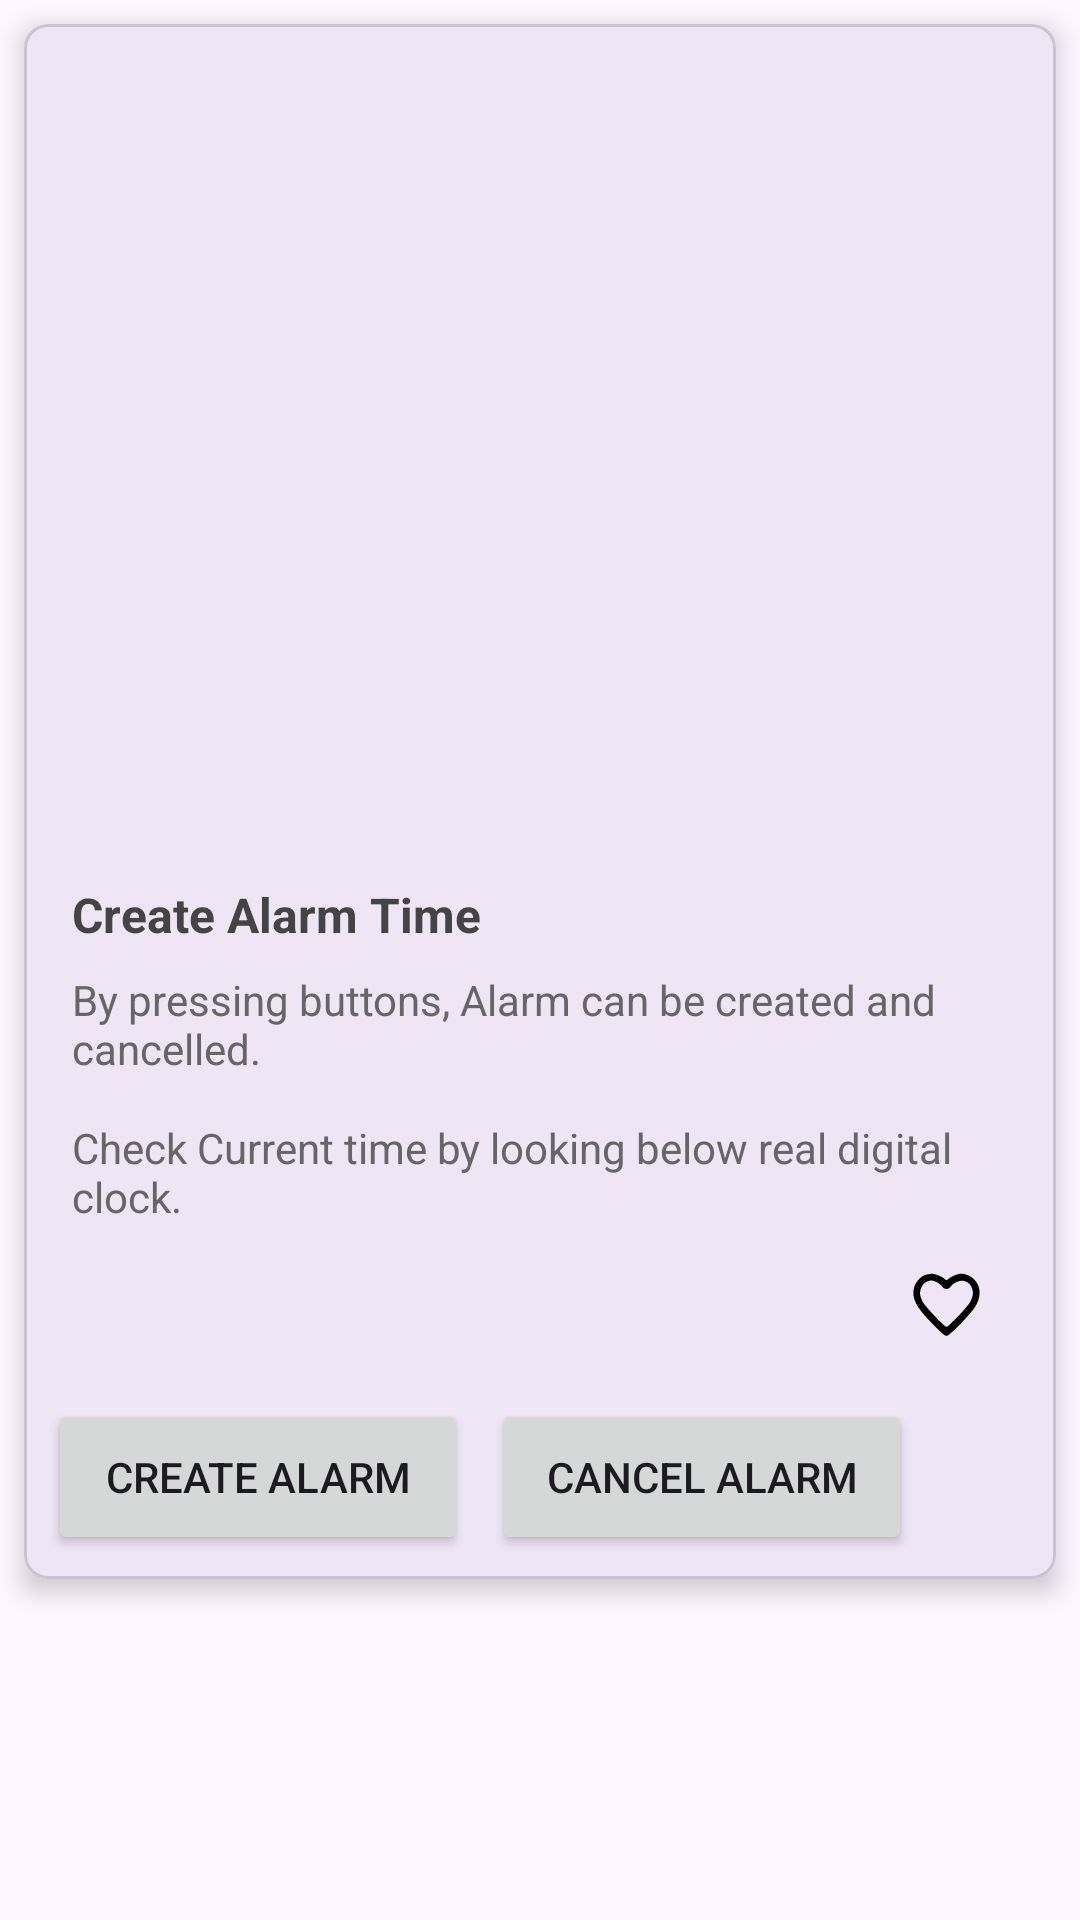

Reconstruct the res/layout file that produces this screen, plus the resources it refers to.
<!-- AndroidManifest.xml: application theme Theme._24012021043_Practical6 -->
<!-- res/layout/activity_main.xml -->
<?xml version="1.0" encoding="utf-8"?>
<androidx.constraintlayout.widget.ConstraintLayout xmlns:android="http://schemas.android.com/apk/res/android"
    xmlns:app="http://schemas.android.com/apk/res-auto"
    xmlns:tools="http://schemas.android.com/tools"
    android:id="@+id/main"
    android:layout_width="match_parent"
    android:layout_height="match_parent"
    tools:context=".MainActivity">

    <com.google.android.material.card.MaterialCardView
        android:id="@+id/card"
        android:layout_width="0dp"
        android:layout_height="wrap_content"
        android:layout_margin="8dp"
        app:cardCornerRadius="8dp"
        app:cardElevation="5dp"
        app:layout_constraintTop_toTopOf="parent"
        app:layout_constraintStart_toStartOf="parent"
        app:layout_constraintEnd_toEndOf="parent">

        <androidx.constraintlayout.widget.ConstraintLayout
            android:layout_width="match_parent"
            android:layout_height="wrap_content">

            <ImageView
                android:id="@+id/alarmImage"
                android:layout_width="0dp"
                android:layout_height="270dp"
                android:scaleType="centerCrop"
                android:background="@drawable/alarm_animation_list"
                app:layout_constraintTop_toTopOf="parent"
                app:layout_constraintStart_toStartOf="parent"
                app:layout_constraintEnd_toEndOf="parent" />

            <TextView
                android:id="@+id/textTitle"
                android:layout_width="wrap_content"
                android:layout_height="wrap_content"
                android:layout_marginStart="16dp"
                android:layout_marginTop="16dp"
                android:text="Create Alarm Time"
                android:textColor="#444444"
                android:textSize="16sp"
                android:textStyle="bold"
                app:layout_constraintTop_toBottomOf="@id/alarmImage"
                app:layout_constraintStart_toStartOf="parent" />

            <TextView
                android:id="@+id/txtDesc1"
                android:layout_width="0dp"
                android:layout_height="wrap_content"
                android:layout_marginStart="16dp"
                android:layout_marginTop="8dp"
                android:layout_marginEnd="16dp"
                android:text="By pressing buttons, Alarm can be created and cancelled."
                android:textColor="#666666"
                android:textSize="14sp"
                app:layout_constraintTop_toBottomOf="@id/textTitle"
                app:layout_constraintStart_toStartOf="parent"
                app:layout_constraintEnd_toEndOf="parent" />

            <TextView
                android:id="@+id/txtDesc2"
                android:layout_width="0dp"
                android:layout_height="wrap_content"
                android:layout_marginStart="16dp"
                android:layout_marginTop="14dp"
                android:layout_marginEnd="16dp"
                android:text="Check Current time by looking below real digital clock."
                android:textColor="#666666"
                android:textSize="14sp"
                app:layout_constraintTop_toBottomOf="@id/txtDesc1"
                app:layout_constraintStart_toStartOf="parent"
                app:layout_constraintEnd_toEndOf="parent" />

            <TextView
                android:id="@+id/txtHeart"
                android:layout_width="37dp"
                android:layout_height="38dp"
                android:layout_marginTop="8dp"
                android:layout_marginEnd="18dp"
                android:background="@drawable/heart_animation_list"
                android:textColor="#666666"
                app:layout_constraintEnd_toEndOf="parent"
                app:layout_constraintTop_toBottomOf="@id/txtDesc2" />

            <Button
                android:id="@+id/button"
                android:layout_width="140dp"
                android:layout_height="52dp"
                android:layout_marginStart="8dp"
                android:layout_marginTop="12dp"
                android:layout_marginBottom="8dp"
                android:text="Create Alarm"
                android:textSize="14sp"
                app:layout_constraintTop_toBottomOf="@id/txtHeart"
                app:layout_constraintStart_toStartOf="parent"
                app:layout_constraintBottom_toBottomOf="parent" />

            <Button
                android:id="@+id/button1"
                android:layout_width="140dp"
                android:layout_height="52dp"
                android:layout_marginStart="8dp"
                android:text="Cancel Alarm"
                android:textSize="14sp"
                app:layout_constraintStart_toEndOf="@id/button"
                app:layout_constraintTop_toTopOf="@id/button"
                app:layout_constraintBottom_toBottomOf="@id/button" />

        </androidx.constraintlayout.widget.ConstraintLayout>
    </com.google.android.material.card.MaterialCardView>
</androidx.constraintlayout.widget.ConstraintLayout>
<!-- resources referenced by this layout -->
<resources>
  <!-- drawable heart_animation_list (drawable) -->
  <?xml version="1.0" encoding="utf-8"?>
  <animation-list xmlns:android="http://schemas.android.com/apk/res/android">
  
      <item
          android:drawable="@drawable/ic_heart_0"
          android:duration="250"/>
      <item
          android:drawable="@drawable/ic_heart_25"
          android:duration="250"/>
      <item
          android:drawable="@drawable/ic_heart_50"
          android:duration="250"/>
      <item
          android:drawable="@drawable/ic_heart_75"
          android:duration="250"/>
      <item
          android:drawable="@drawable/ic_heart_100"
          android:duration="250"/>
  </animation-list>
  <style name="Theme._24012021043_Practical6" parent="Base.Theme._24012021043_Practical6" />
  <!-- drawable ic_heart_50 (drawable) -->
  <vector xmlns:android="http://schemas.android.com/apk/res/android"
      android:width="120dp"
      android:height="120dp"
      android:viewportWidth="120"
      android:viewportHeight="120">
      <group
          android:translateX="0"
          android:translateY="120"
          android:scaleX="0.1"
          android:scaleY="-0.1">
          <path
              android:fillColor="#000000"
              android:pathData="M370 917 c-50 -16 -104 -75 -120 -132 -30 -109 20 -207 193 -377 151 -148 149 -147 190 -115 70 55 239 229 272 282 48 74 63 146 45 210 -24 84 -107 145 -196 145 -32 0 -109 -33 -136 -57 -17 -15 -19 -15 -36 0 -30 27 -105 57 -142 56 -19 -1 -51 -6 -70 -12z m126 -77 c23 -12 50 -32 58 -45 11 -17 26 -25 46 -25 20 0 35 8 46 25 24 36 96 68 136 60 50 -11 75 -32 93 -77 17 -43 14 -81 -10 -129 l-14 -25 -252 3 c-276 3 -261 0 -280 67 -19 68 22 142 86 159 36 9 48 7 91 -13z" />
      </group>
  </vector>
  <!-- drawable ic_heart_75 (drawable) -->
  <vector xmlns:android="http://schemas.android.com/apk/res/android"
      android:width="120dp"
      android:height="120dp"
      android:viewportWidth="120"
      android:viewportHeight="120">
      <group
          android:translateX="0"
          android:translateY="120"
          android:scaleX="0.1"
          android:scaleY="-0.1">
          <path
              android:fillColor="#000000"
              android:pathData="M370 917 c-50 -16 -104 -75 -120 -132 -30 -109 20 -207 193 -377 151 -148 149 -147 190 -115 70 55 239 229 272 282 48 74 63 146 45 210 -24 84 -107 145 -196 145 -32 0 -109 -33 -136 -57 -17 -15 -19 -15 -36 0 -30 27 -105 57 -142 56 -19 -1 -51 -6 -70 -12z m126 -77 c23 -12 50 -32 58 -45 11 -17 26 -25 46 -25 20 0 35 8 46 25 8 13 35 33 59 45 72 35 139 11 169 -61 l15 -36 -107 -5 c-59 -3 -188 -5 -287 -4 -195 2 -187 -1 -164 58 15 37 56 63 108 67 8 0 34 -8 57 -19z" />
      </group>
  </vector>
  <!-- drawable ic_heart_100 (drawable) -->
  <vector xmlns:android="http://schemas.android.com/apk/res/android"
      android:width="120dp"
      android:height="120dp"
      android:viewportWidth="120"
      android:viewportHeight="120">
      <group
          android:translateX="0"
          android:translateY="120"
          android:scaleX="0.1"
          android:scaleY="-0.1">
          <path
              android:fillColor="#000000"
              android:pathData="M370 927 c-50 -16 -104 -75 -120 -132 -18 -64 -3 -136 45 -210 33 -53 202 -227 272 -282 41 -32 39 -33 190 115 173 170 223 268 193 377 -24 84 -107 145 -196 145 -32 0 -109 -33 -136 -57 -17 -15 -19 -15 -36 0 -30 27 -105 57 -142 56 -19 -1 -51 -6 -70 -12z" />
      </group>
  </vector>
  <style name="Base.Theme._24012021043_Practical6" parent="Theme.Material3.DayNight.NoActionBar">
          
          
      </style>
</resources>
